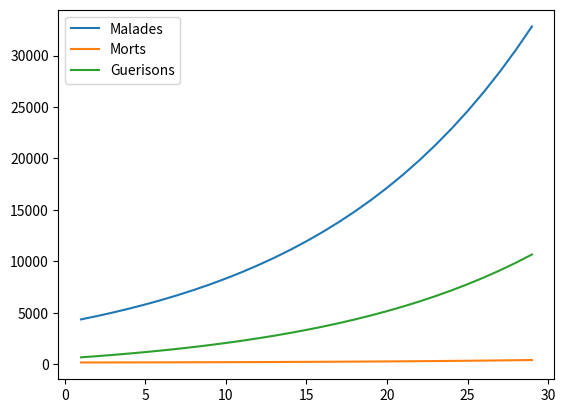

Write the Python code that produced this figure.
import matplotlib.pyplot as plt

# definir les constantes
population_totale = 40000000
contacts_quotidien = 40
probabilite_transmission = 0.0025
duree_maladie = 30
taux_gerison = 0.7344 # au maroc
taux_morts = 0.0185 # au maroc

# calcul de R0
def R0() :
    return (contacts_quotidien*duree_maladie*probabilite_transmission)

# calcul du taux de transmission
def taux_transmission():
    return contacts_quotidien*probabilite_transmission;

# calcul le nombre de malades du jour suivant
def nouveau_malades(malades,sains,remis,morts):
    # prends le nombre de malades et les sains du jour precedent
    # ainsi que les remis et morts du meme jour
    return malades +  malades * taux_transmission() * (sains/population_totale) - (malades*(taux_gerison/duree_maladie)) - (malades*(taux_morts/duree_maladie))


# calcul le nombre de morts du jour suivant
def nouveau_morts(morts,malades) :
    # prends le nombre de morts et malades du jour precedent
    return morts + (taux_morts/duree_maladie) * malades


# calcul le nombre de guerisons du jour suivant
def nouveau_geurisons(gerisons,malades):
    # prends le nombre de morts et gerisons du jour precedent
    return gerisons + (taux_gerison/duree_maladie) * malades


# Simualation de la propagation pour 30 jours

malades = 4047
morts = 160
gueris = 557
sains = population_totale - malades
jour = 1

# init des listes
jours_malades = list()
jours_morts = list()
jours_guerisons = list()
jours = list()

while (jour<30) :
    malades = int(nouveau_malades(malades,sains,gueris,morts))
    morts = int(nouveau_morts(morts,malades))
    gueris = int(nouveau_geurisons(gueris,malades))
    jours_malades.append(malades)
    jours_morts.append(morts)
    jours_guerisons.append(gueris)
    jours.append(jour)
    #print(jour,' : ',malades,' : ',morts,' : ',gueris)
    jour = jour + 1



# affichage sous matplotlib
plt.plot(jours,jours_malades)
plt.plot(jours,jours_morts)
plt.plot(jours,jours_guerisons)

plt.legend(['Malades', 'Morts', 'Guerisons'], loc='upper left')

plt.show()
